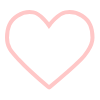
t = 0.00 s
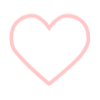
t = 0.39 s
t = 0.91 s: frame unchanged from t = 0.00 s, image omitted
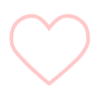
t = 1.30 s
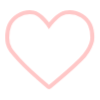
t = 1.79 s
t = 2.11 s: frame unchanged from t = 0.00 s, image omitted

The animated SVG that drew these frames (rendered in a browser with its animation timeline set to each time). Animation: 1 CSS @keyframes rule; one cycle of 2.60 s, repeats indefinitely.

<svg width="100" height="100" viewBox="0 0 100 100" fill="none" xmlns="http://www.w3.org/2000/svg" style="width: 100px; height: 100px;"><style>
     .line-heart1 {animation:line-heart1-pulse 2s infinite; transform-origin: 50px 50px;}
     @keyframes line-heart1-pulse{
         0% {transform: scale3d(1, 1, 1);}
         20% {transform: scale3d(.9, .9, .9);}
         35% {transform: scale3d(1, 1, 1);}
         50% {transform: scale3d(.9, .9, .9);}
         75% {transform: scale3d(1, 1, 1);}
         100% {transform: scale3d(1, 1, 1);}
     }
     @media (prefers-reduced-motion: reduce) {
         .line-heart1 {
             animation: none;
         }
     }
    </style><path class="line-heart1 stroke1 fill1" d="M48.1819 24.4658L48.182 24.4659L48.1821 24.466L48.9727 25.5905L49.799 24.492L49.7991 24.4919L49.7991 24.4918L49.7997 24.491L49.8034 24.4862L49.8196 24.4649C49.8343 24.4455 49.857 24.416 49.8872 24.3769C49.9476 24.2987 50.0383 24.1823 50.1572 24.0329C50.3951 23.734 50.7454 23.3031 51.1909 22.7807C52.0829 21.7347 53.3518 20.3275 54.86 18.8802C57.9232 15.9409 61.7981 13.0105 65.4225 12.3757C69.9542 11.5819 76.7167 12.4021 81.9639 15.7348C85.9753 18.2826 88.5888 21.3569 90.2121 24.9598C91.8428 28.5792 92.5 32.79 92.5 37.6407C92.5 42.2838 90.2513 47.1467 87.5986 51.2345C84.9613 55.2986 82.012 58.4644 80.7929 59.6835C70.6643 69.8121 54.2708 83.3102 49.6249 87.0957C49.2611 87.3922 48.7576 87.3889 48.3971 87.0871C43.8546 83.2839 28.0406 69.8642 18.7372 59.7149C18.5919 59.5565 18.4481 59.3996 18.3056 59.2443C14.5991 55.2024 11.8255 52.1779 9.93661 49.016C8.0088 45.789 7 42.4056 7 37.6407C7 32.7889 7.65223 28.5697 9.28036 24.9464C10.9009 21.3401 13.5134 18.2672 17.5328 15.7369C23.6572 11.8815 28.5473 11.5353 33.3269 12.3756C36.8219 12.99 40.5051 15.9039 43.4103 18.848C44.8388 20.2956 46.0352 21.7045 46.8748 22.7522C47.2941 23.2755 47.6232 23.7071 47.8464 24.0065C47.958 24.1562 48.0431 24.2727 48.0997 24.351C48.128 24.3901 48.1491 24.4197 48.1629 24.439L48.1781 24.4603L48.1814 24.465L48.1819 24.4658Z" fill="#fff" stroke="rgba(255,199,199,1)" stroke-width="4.0px" style="animation-duration: 2.6s;"></path></svg>
